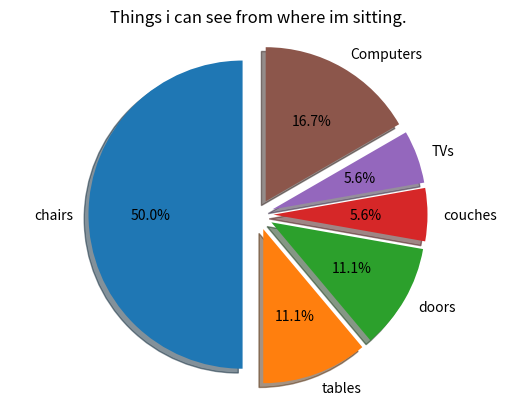

Python code for this plot: (Note: this script raises an exception after producing the figure.)
#!/usr/bin/env python3

import matplotlib.pyplot as plt

# Pie chart, where the slices will be ordered and plotted counter-clockwise:
labels = 'chairs', 'tables', 'doors', 'couches', 'TVs', 'Computers' 
sizes = [9, 2, 2, 1, 1, 3]
explode = (0.1, 0.1, 0.1, 0.1, 0.1, 0.1)  # only "explode" all slices

fig1, ax1 = plt.subplots()
ax1.pie(sizes, explode=explode, labels=labels, autopct='%1.1f%%',
        shadow=True, startangle=90)
ax1.axis('equal')  # Equal aspect ratio ensures that pie is drawn as a circle.

plt.title("Things i can see from where im sitting.")
plt.savefig("/home/<user>/static/pie.png")
